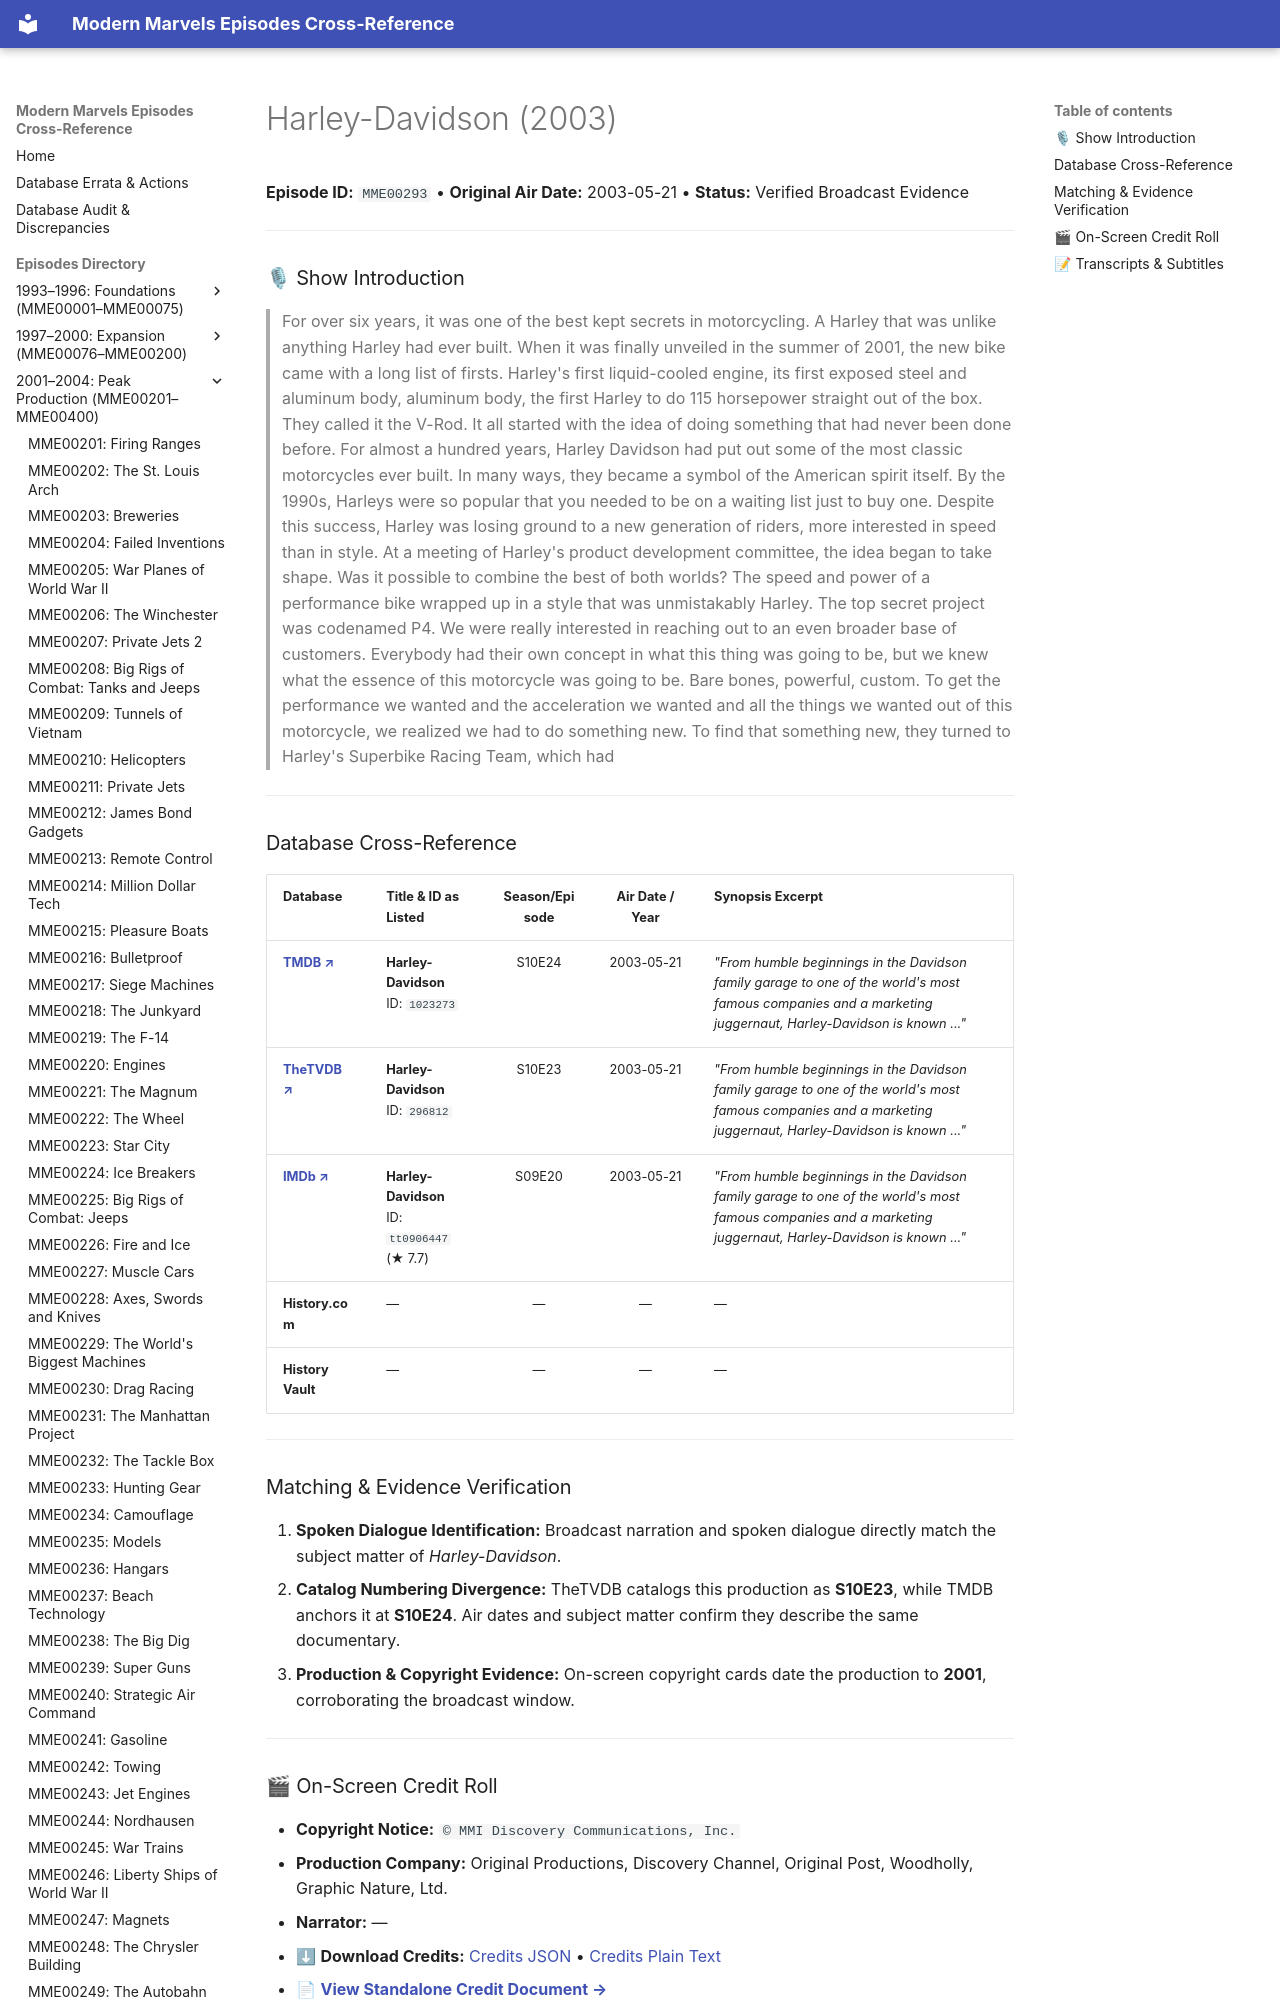

repository: ModernMarvelsFan/ModernMarvels · page: episodes/MME00293/index.html · generator: mkdocs

# Harley-Davidson (2003)

**Episode ID:** `MME00293` • **Original Air Date:** 2003-05-21 • **Status:** Verified Broadcast Evidence

---

### 🎙 Show Introduction

> For over six years, it was one of the best kept secrets in motorcycling. A Harley that was unlike anything Harley had ever built. When it was finally unveiled in the summer of 2001, the new bike came with a long list of firsts. Harley's first liquid-cooled engine, its first exposed steel and aluminum body, aluminum body, the first Harley to do 115 horsepower straight out of the box. They called it the V-Rod. It all started with the idea of doing something that had never been done before. For almost a hundred years, Harley Davidson had put out some of the most classic motorcycles ever built. In many ways, they became a symbol of the American spirit itself. By the 1990s, Harleys were so popular that you needed to be on a waiting list just to buy one. Despite this success, Harley was losing ground to a new generation of riders, more interested in speed than in style. At a meeting of Harley's product development committee, the idea began to take shape. Was it possible to combine the best of both worlds? The speed and power of a performance bike wrapped up in a style that was unmistakably Harley. The top secret project was codenamed P4. We were really interested in reac
